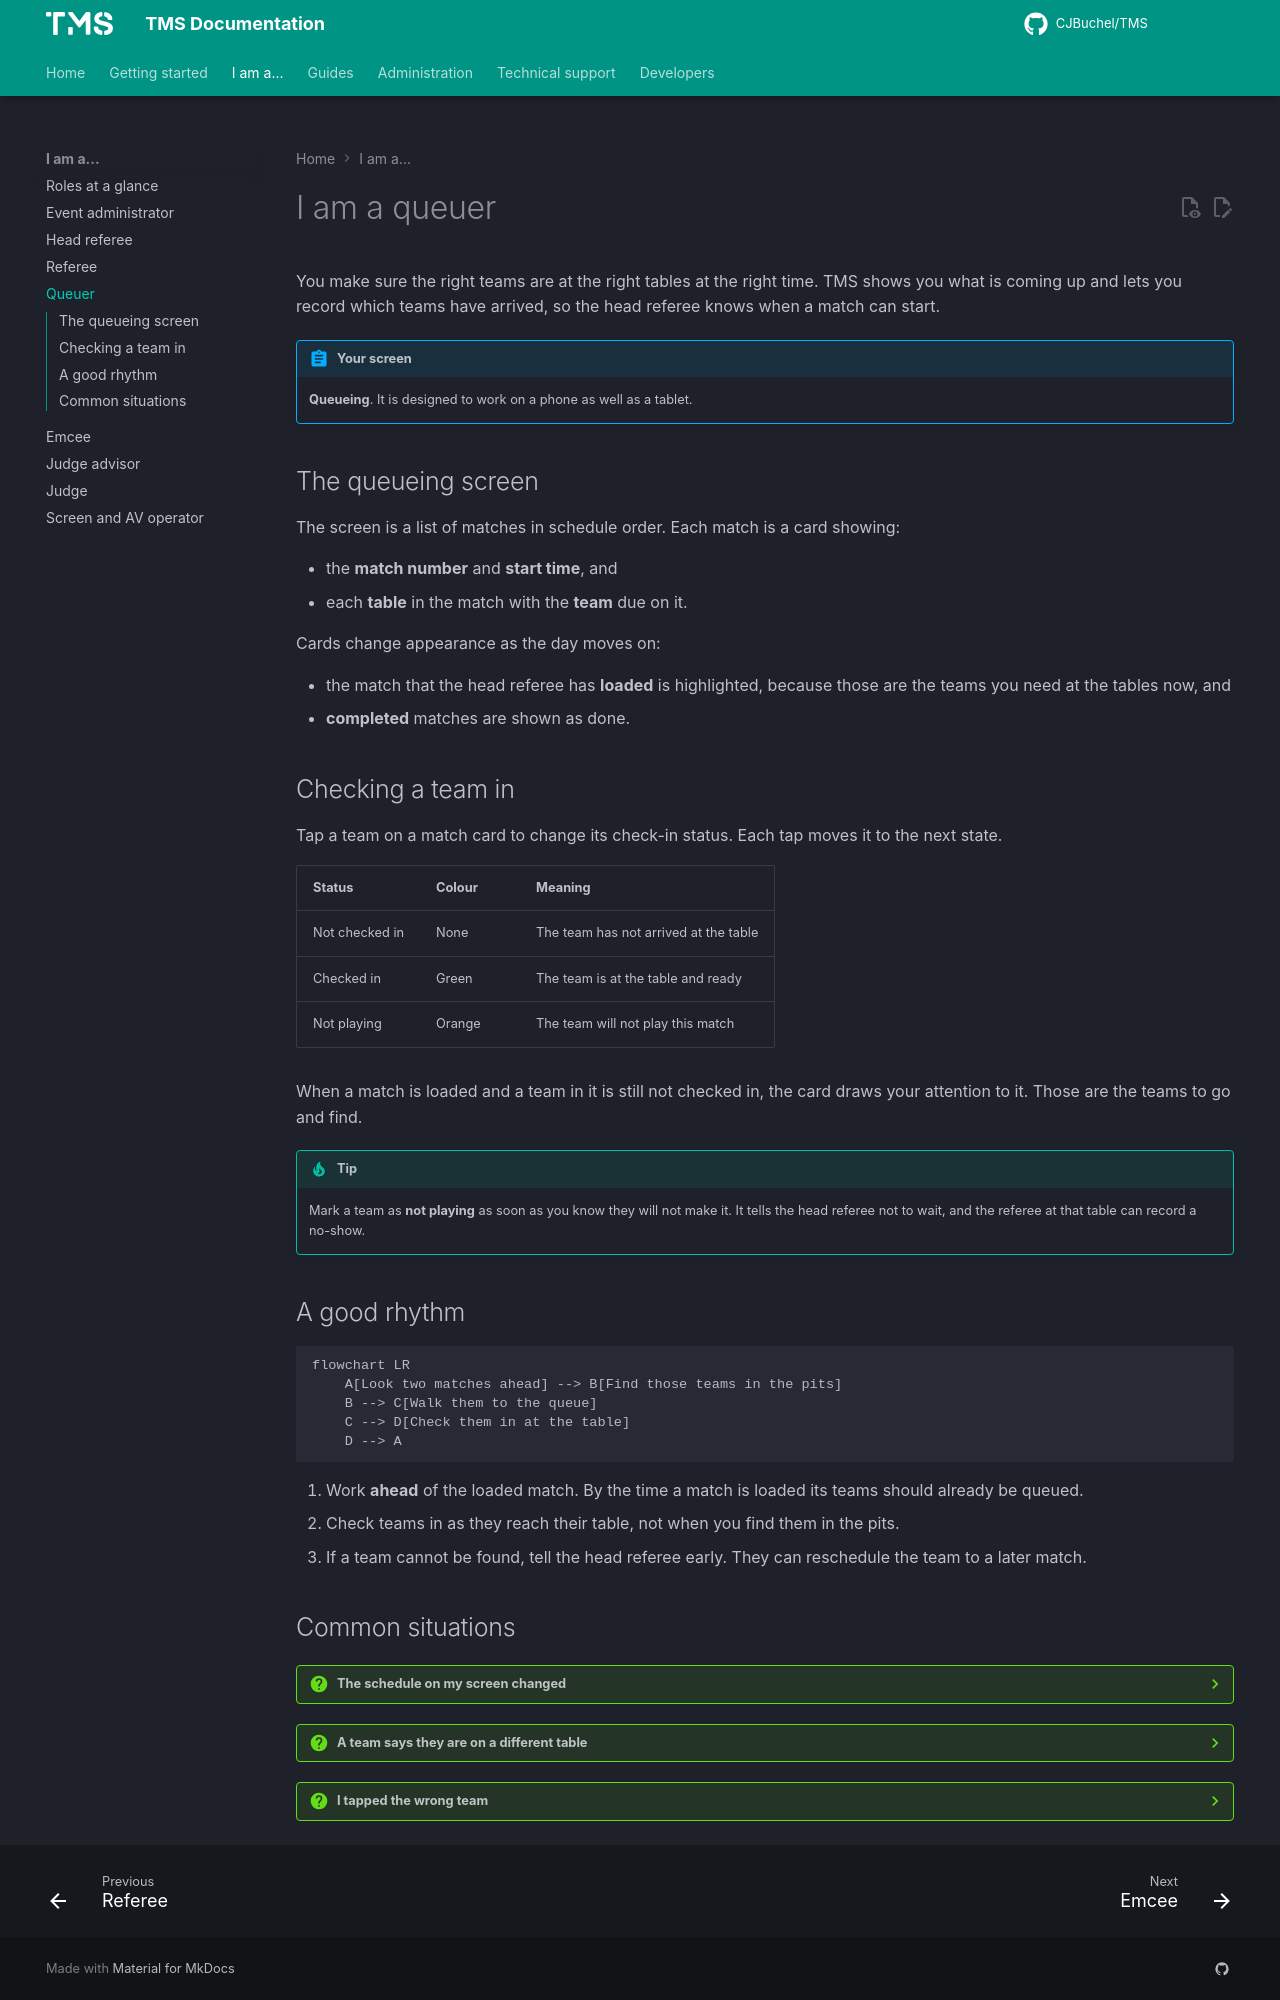

repository: CJBuchel/TMS-Legacy · page: roles/queuer/index.html · generator: mkdocs

# I am a queuer

You make sure the right teams are at the right tables at the right time. TMS shows you what is coming up and lets you record which teams have arrived, so the head referee knows when a match can start.

!!! abstract "Your screen"
    **Queueing**. It is designed to work on a phone as well as a tablet.

## The queueing screen

The screen is a list of matches in schedule order. Each match is a card showing:

- the **match number** and **start time**, and
- each **table** in the match with the **team** due on it.

Cards change appearance as the day moves on:

- the match that the head referee has **loaded** is highlighted, because those are the teams you need at the tables now, and
- **completed** matches are shown as done.

## Checking a team in

Tap a team on a match card to change its check-in status. Each tap moves it to the next state.

| Status | Colour | Meaning |
| --- | --- | --- |
| Not checked in | None | The team has not arrived at the table |
| Checked in | Green | The team is at the table and ready |
| Not playing | Orange | The team will not play this match |

When a match is loaded and a team in it is still not checked in, the card draws your attention to it. Those are the teams to go and find.

!!! tip
    Mark a team as **not playing** as soon as you know they will not make it. It tells the head referee not to wait, and the referee at that table can record a no-show.

## A good rhythm

```mermaid
flowchart LR
    A[Look two matches ahead] --> B[Find those teams in the pits]
    B --> C[Walk them to the queue]
    C --> D[Check them in at the table]
    D --> A
```

1. Work **ahead** of the loaded match. By the time a match is loaded its teams should already be queued.
2. Check teams in as they reach their table, not when you find them in the pits.
3. If a team cannot be found, tell the head referee early. They can reschedule the team to a later match.
